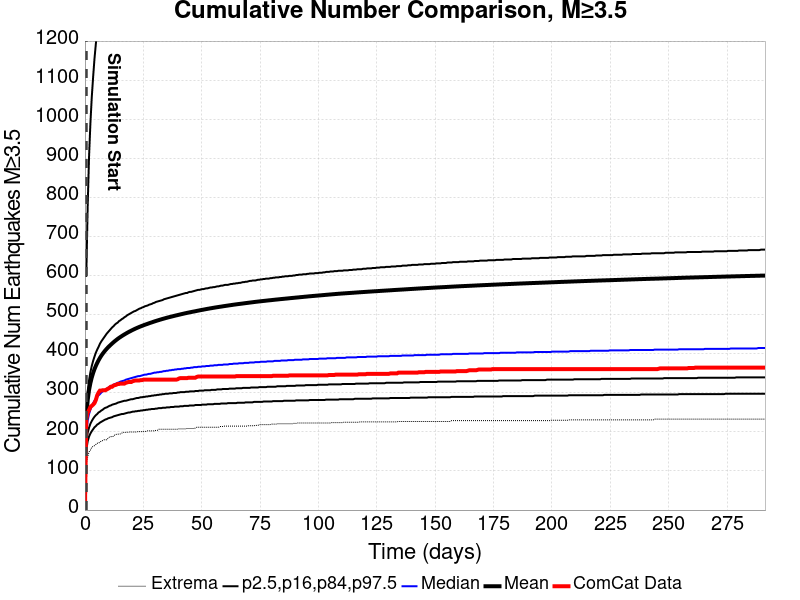

The table this chart was drawn from, first rows:
Time (days), ComCat Data, Simulation Mean, Simulation Median, Simulation Mode, Simulation Minimum, Simulation Maximum, 2.5 %-ile, 16 %-ile, 84 %-ile, 97.5 %-ile
0.0, 0.0, , , , , , , , , 
0.5836, 233.0, 238.1, 199, 190, 119, 4345, 154, 173, 256, 600
1.167, 249.0, 281.3, 229, 209, 136, 5505, 176, 198, 304, 777
1.751, 256.0, 307.3, 246, 223, 149, 5933, 188, 211, 332, 904
2.335, 264.0, 325.3, 257, 242, 153, 6446, 196, 221, 353, 990
2.918, 267.0, 339.5, 266, 247, 161, 6793, 202, 228, 369, 1057
3.502, 270.0, 351.2, 274, 251, 163, 7044, 207, 234, 382, 1109
4.086, 274.0, 361, 280, 258, 165, 7222, 212, 239, 393, 1156
4.669, 282.0, 369.4, 285, 263, 168, 7645, 215, 243, 403, 1194
5.253, 294.0, 376.8, 290, 265, 171, 9148, 219, 246, 411, 1227
5.836, 301.0, 383.6, 294, 276, 171, 9784, 221, 250, 418, 1266
6.42, 306.0, 389.8, 297, 275, 175, 10101, 224, 252, 426, 1302
7.004, 306.0, 395.4, 301, 277, 176, 10366, 226, 255, 432, 1327
7.587, 307.0, 400.4, 304, 279, 178, 10536, 228, 257, 437, 1354
8.171, 307.0, 404.9, 306, 280, 180, 10679, 230, 260, 442, 1374
8.755, 307.0, 409.2, 309, 284, 180, 10790, 232, 262, 447, 1399
9.338, 309.0, 413.2, 311, 286, 180, 10897, 233, 263, 452, 1418
9.922, 311.0, 416.9, 313, 289, 184, 11005, 235, 265, 456, 1437
10.51, 313.0, 420.3, 316, 277, 187, 11096, 236, 267, 460, 1457
11.09, 316.0, 423.6, 317, 289, 188, 11204, 237, 268, 464, 1475
11.67, 316.0, 426.9, 319, 290, 188, 11269, 238, 270, 468, 1495
12.26, 319.0, 429.9, 321, 291, 189, 11329, 240, 271, 471, 1511
12.84, 320.0, 432.9, 323, 292, 193, 11387, 241, 272, 475, 1530
13.42, 321.0, 435.7, 324, 293, 194, 11455, 242, 273, 478, 1548
14.01, 323.0, 438.4, 326, 294, 194, 11541, 243, 275, 480, 1564
14.59, 323.0, 440.9, 327, 295, 195, 11608, 244, 276, 484, 1575
15.17, 324.0, 443.3, 329, 296, 195, 11661, 245, 277, 486, 1586
15.76, 324.0, 445.6, 330, 296, 197, 11708, 246, 278, 489, 1597
16.34, 324.0, 447.8, 331, 286, 199, 11733, 246, 279, 491, 1608
16.93, 324.0, 449.9, 332, 300, 199, 11777, 247, 280, 494, 1619
17.51, 326.0, 452, 334, 300, 199, 11809, 248, 280, 496, 1634
18.09, 327.0, 454, 335, 305, 199, 11851, 249, 281, 499, 1646
18.68, 328.0, 456, 336, 303, 200, 11879, 250, 282, 501, 1658
19.26, 328.0, 457.8, 337, 302, 200, 11922, 250, 283, 503, 1668
19.84, 328.0, 459.6, 338, 307, 200, 11951, 251, 284, 505, 1676
20.43, 330.0, 461.3, 339, 309, 200, 11977, 252, 284, 507, 1686
21.01, 331.0, 463, 340, 305, 200, 12014, 252, 285, 509, 1691
21.59, 332.0, 464.7, 341, 308, 200, 12039, 253, 286, 510, 1705
22.18, 332.0, 466.3, 342, 305, 200, 12097, 253, 287, 512, 1713
22.76, 332.0, 467.8, 343, 310, 201, 12140, 254, 287, 514, 1718
23.35, 332.0, 469.3, 343, 312, 201, 12170, 254, 288, 516, 1728
23.93, 333.0, 470.7, 344, 305, 201, 12213, 255, 289, 517, 1738
24.51, 333.0, 472, 345, 313, 201, 12247, 255, 289, 519, 1743
25.1, 334.0, 473.3, 346, 307, 201, 12267, 256, 290, 520, 1748
25.68, 334.0, 474.7, 347, 311, 201, 12282, 256, 290, 522, 1755
26.26, 334.0, 475.9, 347, 311, 202, 12299, 257, 291, 523, 1760
26.85, 334.0, 477.1, 348, 310, 203, 12317, 257, 291, 524, 1765
27.43, 334.0, 478.4, 349, 311, 203, 12345, 258, 292, 526, 1771
28.02, 334.0, 479.6, 349, 311, 203, 12359, 258, 292, 527, 1776
28.6, 334.0, 480.8, 350, 311, 203, 12369, 259, 293, 528, 1781
29.18, 334.0, 482, 351, 312, 203, 12386, 259, 293, 530, 1790
29.77, 334.0, 483.2, 352, 312, 203, 12434, 259, 294, 531, 1796
30.35, 334.0, 484.3, 352, 308, 204, 12463, 260, 294, 533, 1802
30.93, 334.0, 485.4, 353, 311, 204, 12480, 260, 295, 534, 1806
31.52, 334.0, 486.4, 353, 319, 207, 12503, 261, 295, 535, 1809
32.1, 334.0, 487.5, 354, 313, 207, 12519, 261, 296, 536, 1814
32.68, 334.0, 488.6, 354, 319, 207, 12536, 261, 296, 537, 1821
33.27, 334.0, 489.6, 355, 313, 207, 12555, 262, 297, 538, 1828
33.85, 334.0, 490.6, 356, 317, 207, 12584, 262, 297, 540, 1831
34.44, 334.0, 491.6, 356, 317, 207, 12597, 262, 298, 541, 1837
... 440 more rows
